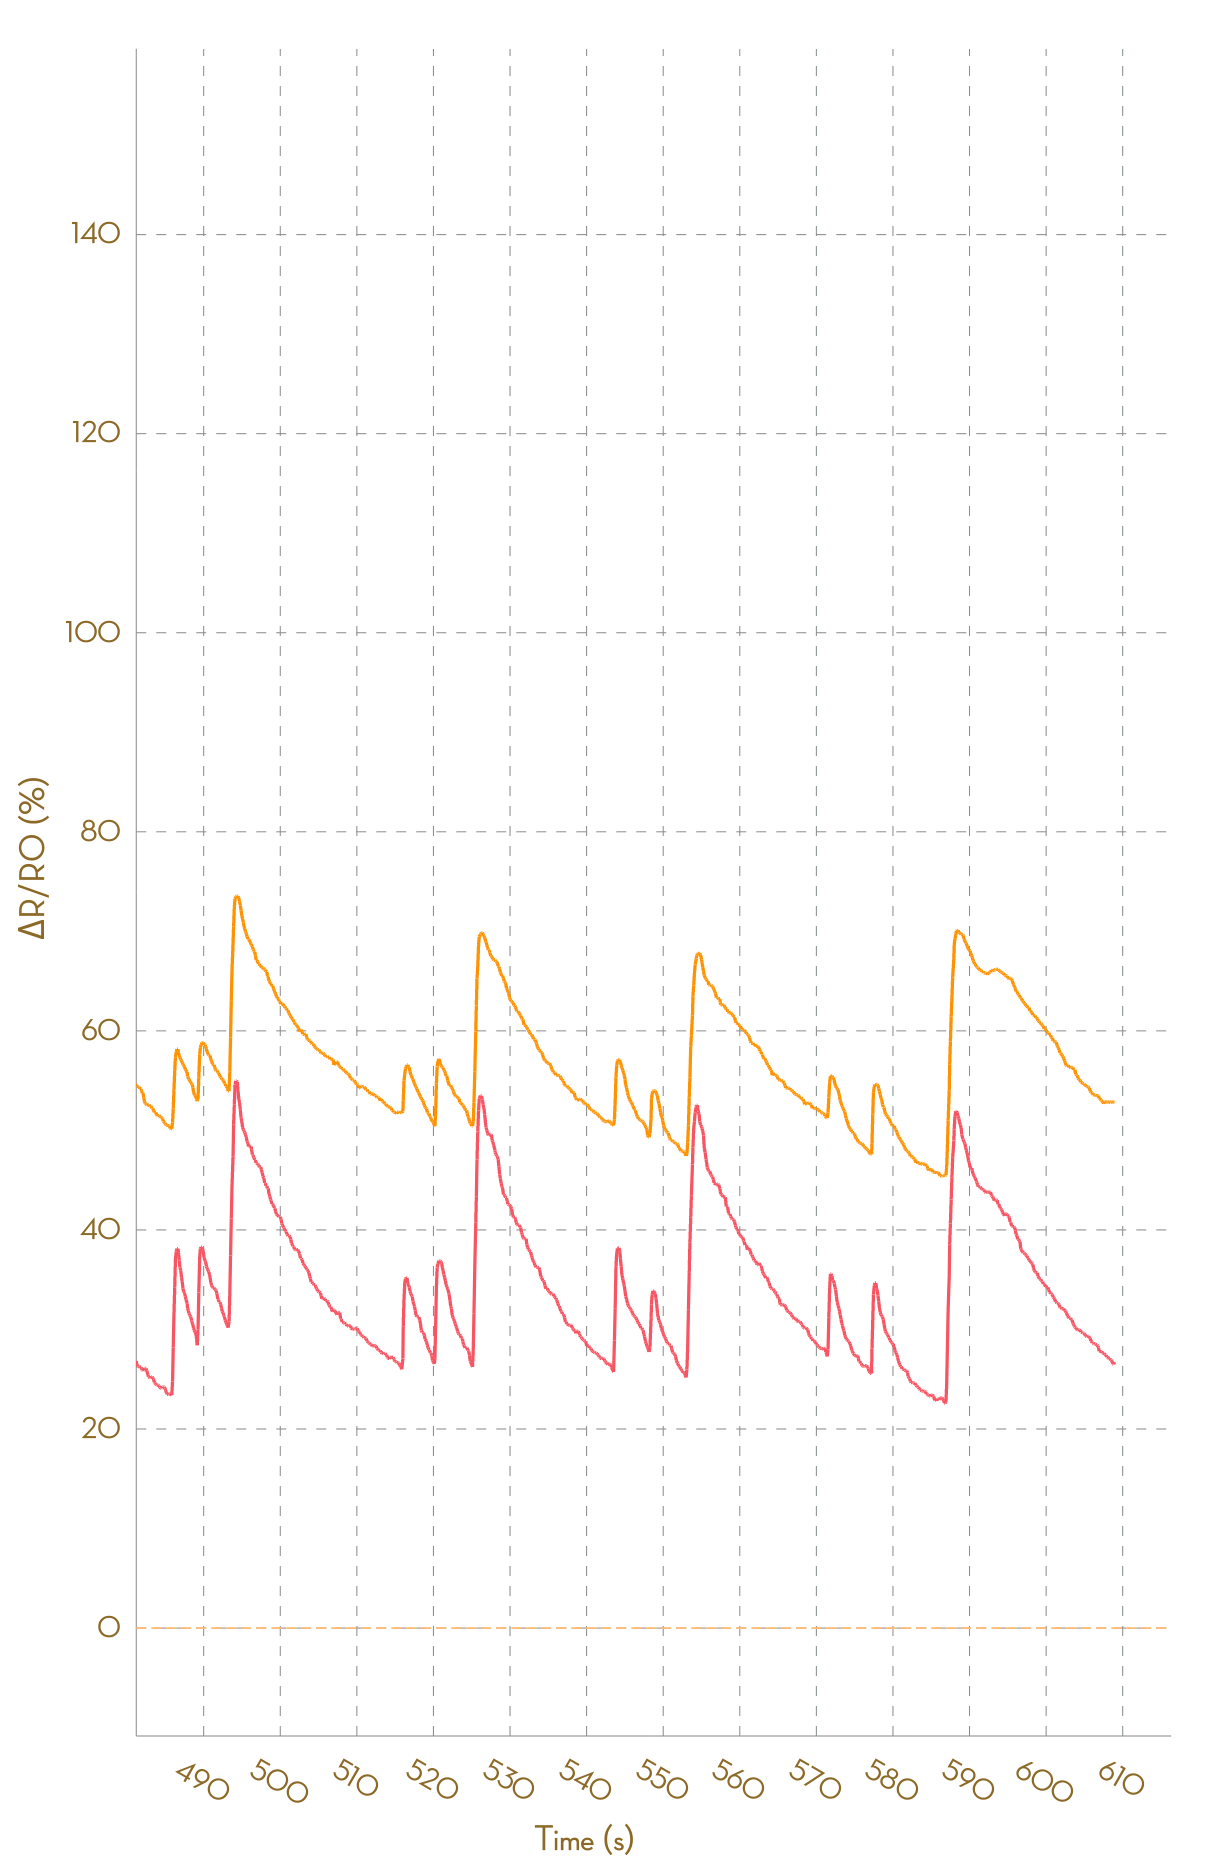

The file beside this chart, header and first rows:
, Ch1, , Ch2, , Ch3, , Ch4, , Ch5, , Ch6, , Ch7, , Ch8, 
Time (s), R (kohm), ΔR/R0 (%), R (kohm), ΔR/R0 (%), R (kohm), ΔR/R0 (%), R (kohm), ΔR/R0 (%), R (kohm), ΔR/R0 (%), R (kohm), ΔR/R0 (%), R (kohm), ΔR/R0 (%), R (kohm), ΔR/R0 (%)
0.014, 9.025, 0.0000, 8.473, 0.0000, 27028, 0.0000, 189228, 0.0000, NA, NA, NA, NA, NA, NA, NA, NA
0.100, 9.031, 0.0000, 8.469, 0.0000, 29049, 0.0000, 191477, 0.0000, NA, NA, NA, NA, NA, NA, NA, NA
0.193, 9.031, 0.0000, 8.471, 0.0000, 59258, 0.0000, NA, NA, NA, NA, NA, NA, NA, NA, NA, NA
0.290, 9.029, 0.0000, 8.472, 0.0000, 59258, 0.0000, NA, NA, NA, NA, NA, NA, NA, NA, NA, NA
0.390, 9.021, 0.0000, 8.472, 0.0000, 27956, 0.0000, 191082, 0.0000, NA, NA, NA, NA, NA, NA, NA, NA
0.481, 9.01, 0.0000, 8.471, 0.0000, 56142, 0.0000, NA, NA, NA, NA, NA, NA, NA, NA, NA, NA
0.630, 9.005, 0.0000, 8.468, 0.0000, 56142, 0.0000, NA, NA, NA, NA, NA, NA, NA, NA, NA, NA
0.686, 9.01, 0.0000, 8.468, 0.0000, 27072, 0.0000, NA, NA, NA, NA, NA, NA, NA, NA, NA, NA
0.785, 9.013, 0.0000, 8.464, 0.0000, 24651, 0.0000, NA, NA, NA, NA, NA, NA, NA, NA, NA, NA
0.881, 9.013, 0.0000, 8.466, 0.0000, 43702, 0.0000, NA, NA, NA, NA, NA, NA, NA, NA, NA, NA
0.982, 9.005, 0.0000, 8.47, 0.0000, 49033, 0.0000, NA, NA, NA, NA, NA, NA, NA, NA, NA, NA
1.085, 9.07, 0.0000, 8.588, 1.392, 54298, 10.74, NA, NA, NA, NA, NA, NA, NA, NA, NA, NA
1.225, 9.411, 3.757, 8.836, 4.313, 59149, 20.63, NA, NA, NA, NA, NA, NA, NA, NA, NA, NA
1.293, 9.562, 5.421, 9.03, 6.612, 59149, 20.63, NA, NA, NA, NA, NA, NA, NA, NA, NA, NA
1.378, 9.669, 6.606, 9.107, 7.518, 28206, -42.47, 192684, 0.0000, NA, NA, NA, NA, NA, NA, NA, NA
1.473, 9.714, 7.095, 9.141, 7.915, 56146, 14.51, NA, NA, NA, NA, NA, NA, NA, NA, NA, NA
1.568, 9.714, 7.095, 9.141, 7.915, 56146, 14.51, NA, NA, NA, NA, NA, NA, NA, NA, NA, NA
1.667, 9.712, 7.076, 9.133, 7.826, 27577, -43.76, 189268, 0.0000, NA, NA, NA, NA, NA, NA, NA, NA
1.818, 9.664, 6.548, 9.099, 7.418, 56803, 15.85, NA, NA, NA, NA, NA, NA, NA, NA, NA, NA
1.872, 9.575, 5.561, 9.086, 7.269, 56803, 15.85, NA, NA, NA, NA, NA, NA, NA, NA, NA, NA
1.971, 9.541, 5.188, 9.051, 6.851, 25727, -47.53, NA, NA, NA, NA, NA, NA, NA, NA, NA, NA
2.079, 9.525, 5.011, 9.018, 6.469, 24424, -50.19, NA, NA, NA, NA, NA, NA, NA, NA, NA, NA
2.180, 9.497, 4.707, 9.006, 6.324, 25863, -47.25, NA, NA, NA, NA, NA, NA, NA, NA, NA, NA
2.264, 9.459, 4.288, 8.976, 5.976, 47150, -3.839, NA, NA, NA, NA, NA, NA, NA, NA, NA, NA
2.370, 9.44, 4.078, 8.965, 5.839, 51582, 5.198, NA, NA, NA, NA, NA, NA, NA, NA, NA, NA
2.456, 9.42, 3.85, 8.944, 5.594, 57490, 17.25, NA, NA, NA, NA, NA, NA, NA, NA, NA, NA
2.567, 9.388, 3.505, 8.921, 5.314, 57490, 17.25, NA, NA, NA, NA, NA, NA, NA, NA, NA, NA
2.660, 9.372, 3.33, 8.909, 5.173, 27108, -44.71, 184792, 0.0000, NA, NA, NA, NA, NA, NA, NA, NA
2.759, 9.355, 3.135, 8.902, 5.093, 55396, 12.98, NA, NA, NA, NA, NA, NA, NA, NA, NA, NA
2.856, 9.335, 2.913, 8.888, 4.932, 55396, 12.98, NA, NA, NA, NA, NA, NA, NA, NA, NA, NA
3.020, 9.383, 3.447, 8.886, 4.912, 27195, -44.54, 186271, 0.0000, NA, NA, NA, NA, NA, NA, NA, NA
3.067, 9.476, 4.471, 8.955, 5.721, 28754, -41.36, 192078, 0.0000, NA, NA, NA, NA, NA, NA, NA, NA
3.161, 9.549, 5.276, 8.998, 6.225, 59323, 20.99, NA, NA, NA, NA, NA, NA, NA, NA, NA, NA
3.256, 9.581, 5.635, 9.034, 6.65, 59323, 20.99, NA, NA, NA, NA, NA, NA, NA, NA, NA, NA
3.355, 9.582, 5.641, 9.053, 6.881, 28255, -42.37, 193093, 0.0000, NA, NA, NA, NA, NA, NA, NA, NA
3.463, 9.582, 5.641, 9.057, 6.927, 56229, 14.68, NA, NA, NA, NA, NA, NA, NA, NA, NA, NA
3.589, 9.55, 5.285, 9.057, 6.927, 56229, 14.68, NA, NA, NA, NA, NA, NA, NA, NA, NA, NA
3.686, 9.516, 4.911, 9.057, 6.927, 27014, -44.91, NA, NA, NA, NA, NA, NA, NA, NA, NA, NA
3.789, 9.481, 4.523, 9.03, 6.604, 24777, -49.47, NA, NA, NA, NA, NA, NA, NA, NA, NA, NA
3.858, 9.455, 4.24, 9.017, 6.453, 44777, -8.678, NA, NA, NA, NA, NA, NA, NA, NA, NA, NA
3.955, 9.415, 3.801, 8.993, 6.168, 49763, 1.49, NA, NA, NA, NA, NA, NA, NA, NA, NA, NA
4.046, 9.385, 3.471, 8.99, 6.138, 54257, 10.65, NA, NA, NA, NA, NA, NA, NA, NA, NA, NA
4.184, 9.348, 3.064, 8.974, 5.946, 58271, 18.84, NA, NA, NA, NA, NA, NA, NA, NA, NA, NA
4.250, 9.33, 2.867, 8.951, 5.679, 58271, 18.84, NA, NA, NA, NA, NA, NA, NA, NA, NA, NA
4.350, 9.291, 2.435, 8.935, 5.491, 28881, -41.1, 194087, 0.0000, NA, NA, NA, NA, NA, NA, NA, NA
4.443, 9.257, 2.058, 8.929, 5.41, 58162, 18.62, NA, NA, NA, NA, NA, NA, NA, NA, NA, NA
4.542, 9.243, 1.9, 8.906, 5.138, 58162, 18.62, NA, NA, NA, NA, NA, NA, NA, NA, NA, NA
4.641, 9.225, 1.702, 8.891, 4.967, 27003, -44.93, 185891, 0.0000, NA, NA, NA, NA, NA, NA, NA, NA
4.753, 9.217, 1.617, 8.878, 4.809, 55018, 12.21, NA, NA, NA, NA, NA, NA, NA, NA, NA, NA
4.845, 9.201, 1.446, 8.85, 4.483, 55018, 12.21, NA, NA, NA, NA, NA, NA, NA, NA, NA, NA
4.942, 9.182, 1.232, 8.836, 4.319, 26037, -46.9, NA, NA, NA, NA, NA, NA, NA, NA, NA, NA
5.060, 9.243, 1.903, 8.859, 4.588, 24110, -50.83, NA, NA, NA, NA, NA, NA, NA, NA, NA, NA
5.142, 9.335, 2.921, 8.959, 5.763, 25866, -47.25, NA, NA, NA, NA, NA, NA, NA, NA, NA, NA
5.242, 9.412, 3.768, 9.089, 7.306, 47142, -3.855, NA, NA, NA, NA, NA, NA, NA, NA, NA, NA
5.357, 9.461, 4.306, 9.141, 7.915, 52500, 7.072, NA, NA, NA, NA, NA, NA, NA, NA, NA, NA
5.434, 9.56, 5.397, 9.189, 8.486, 58066, 18.42, NA, NA, NA, NA, NA, NA, NA, NA, NA, NA
5.533, 9.623, 6.089, 9.291, 9.684, 58066, 18.42, NA, NA, NA, NA, NA, NA, NA, NA, NA, NA
5.630, 9.685, 6.781, 9.347, 10.35, 27337, -44.25, 188273, 0.0000, NA, NA, NA, NA, NA, NA, NA, NA
5.726, 9.716, 7.119, 9.386, 10.81, 54466, 11.08, NA, NA, NA, NA, NA, NA, NA, NA, NA, NA
... 6,110 more rows
